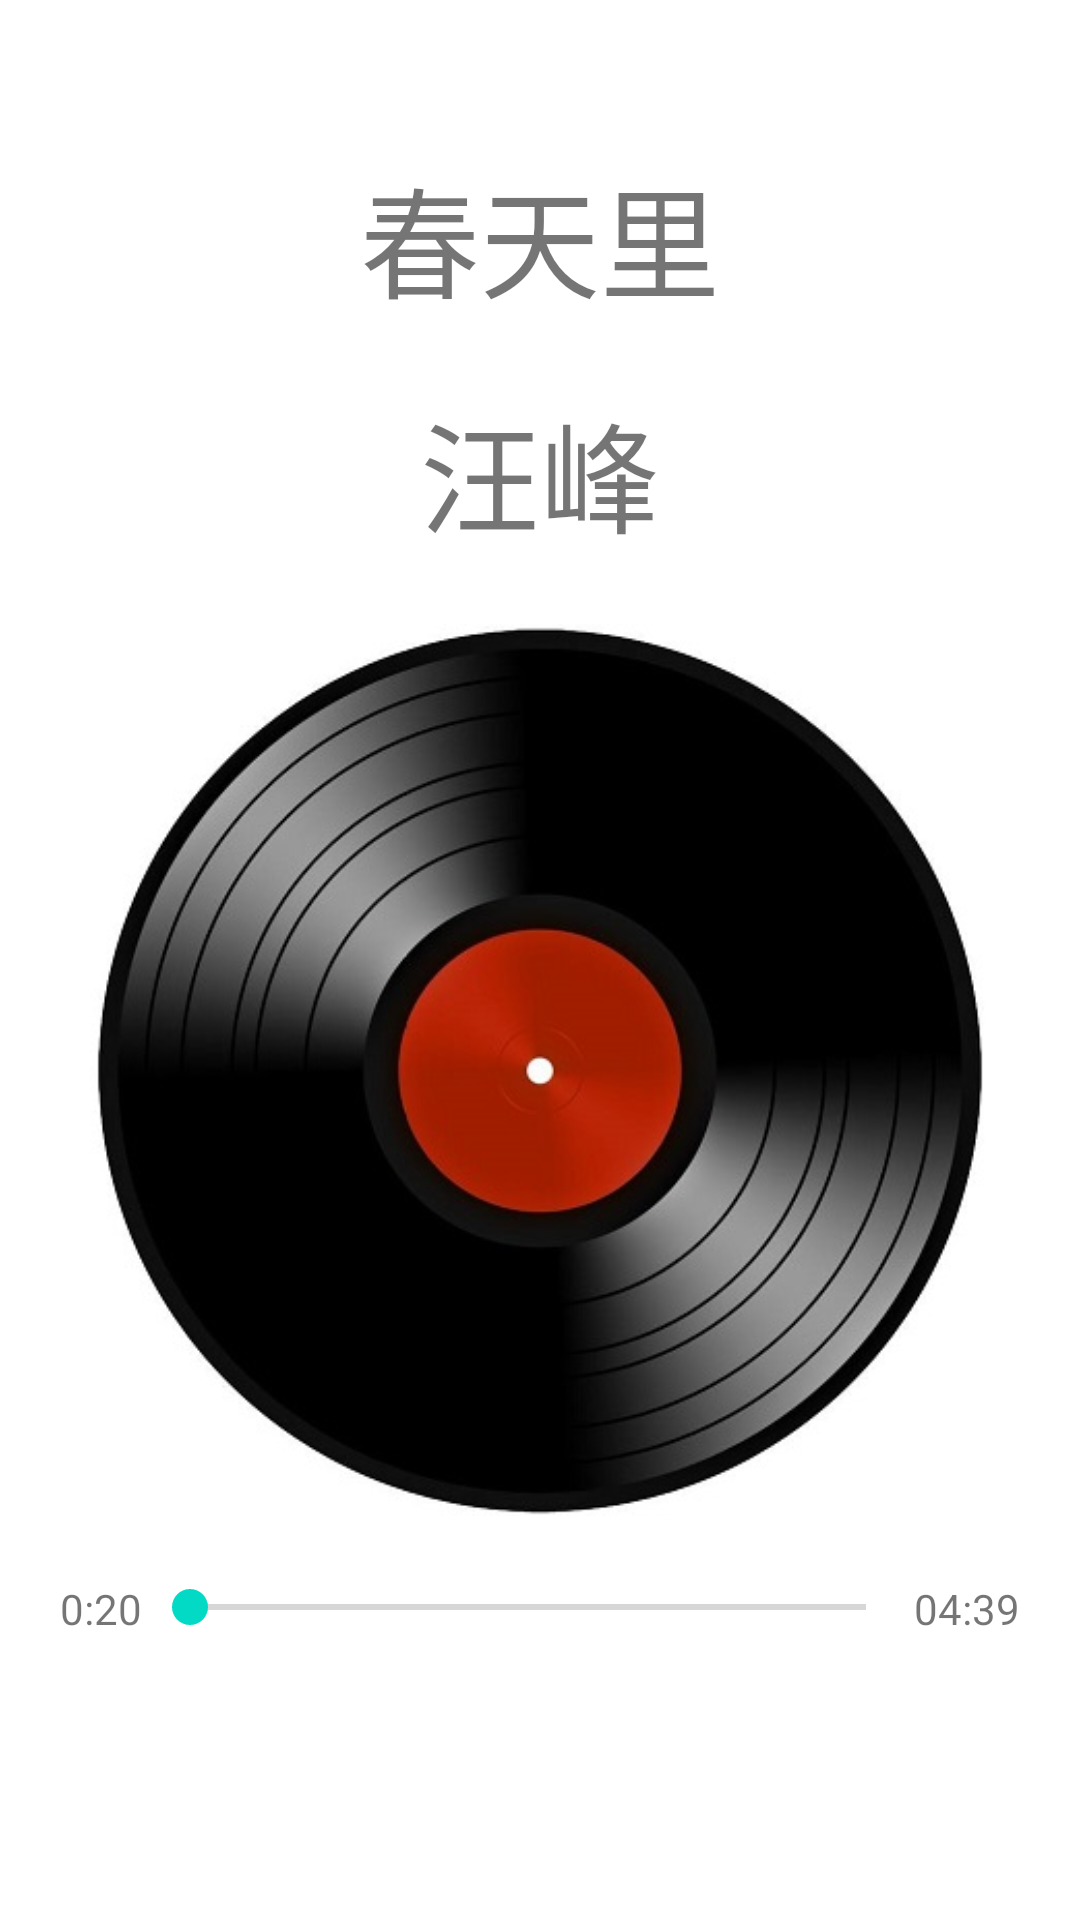

Here is an Android app screen rendered from its layout file. Give the layout XML and the strings, colors and styles it references.
<!-- AndroidManifest.xml: application theme Theme.Class01project -->
<!-- res/layout/activity_music_player.xml -->
<?xml version="1.0" encoding="utf-8"?>
<LinearLayout
        xmlns:android="http://schemas.android.com/apk/res/android"
        xmlns:tools="http://schemas.android.com/tools"
        android:orientation="vertical"
        android:layout_width="match_parent"
        android:layout_height="match_parent"
        tools:context=".MusicPlayerActivity">

    <TextView
            android:id="@+id/title"
            android:layout_width="wrap_content"
              android:layout_height="wrap_content"
              android:text="春天里"
              android:textSize="40sp"
              android:layout_gravity="center_horizontal"
              android:layout_marginTop="50dp" />

    <TextView
            android:id="@+id/artist"
            android:layout_width="match_parent"
              android:layout_height="wrap_content"
              android:text="汪峰"
              android:textSize="40sp"
              android:gravity="center_horizontal"
              android:paddingTop="20dp" />

    <ImageView android:layout_width="300dp" android:layout_height="300dp"
               android:layout_gravity="center_horizontal"
               android:layout_marginBottom="20dp"
               android:src="@drawable/music_icon" android:layout_marginTop="20dp"/>

    <LinearLayout android:layout_width="match_parent" android:layout_height="wrap_content"
                  android:orientation="horizontal"
                android:paddingLeft="20dp"
                android:paddingRight="20dp"
    >

        <TextView
                android:id="@+id/currentTime"
                android:layout_width="wrap_content"
                  android:layout_height="wrap_content"
                  android:text="0:20"/>

        <SeekBar
                android:id="@+id/seek_bar"
                android:layout_weight="1"
                 android:layout_width="1dp"
                 android:layout_height="wrap_content" />

        <TextView
                android:id="@+id/duration"
                android:layout_width="wrap_content"
                  android:layout_height="wrap_content"
                  android:text="04:39"/>
    </LinearLayout>
</LinearLayout>
<!-- resources referenced by this layout -->
<resources>
  <!-- drawable music_icon: jpg bitmap (drawable, 37872 bytes) -->
  <style name="Theme.Class01project" parent="Theme.MaterialComponents.DayNight.DarkActionBar">
          
          <item name="colorPrimary">@color/purple_500</item>
          <item name="colorPrimaryVariant">@color/purple_700</item>
          <item name="colorOnPrimary">@color/white</item>
          
          <item name="colorSecondary">@color/teal_200</item>
          <item name="colorSecondaryVariant">@color/teal_700</item>
          <item name="colorOnSecondary">@color/black</item>
          
          <item name="android:statusBarColor" tools:targetApi="l">?attr/colorPrimaryVariant</item>
          
      </style>
  <!-- not gathered from this repository: default colours our renderer supplied (Android Studio template values) -->
  <color name="purple_500">#FF6200EE</color>
  <color name="purple_700">#FF3700B3</color>
  <color name="teal_200">#FF03DAC5</color>
  <color name="teal_700">#FF018786</color>
  <color name="black">#FF000000</color>
  <color name="white">#FFFFFFFF</color>
</resources>
